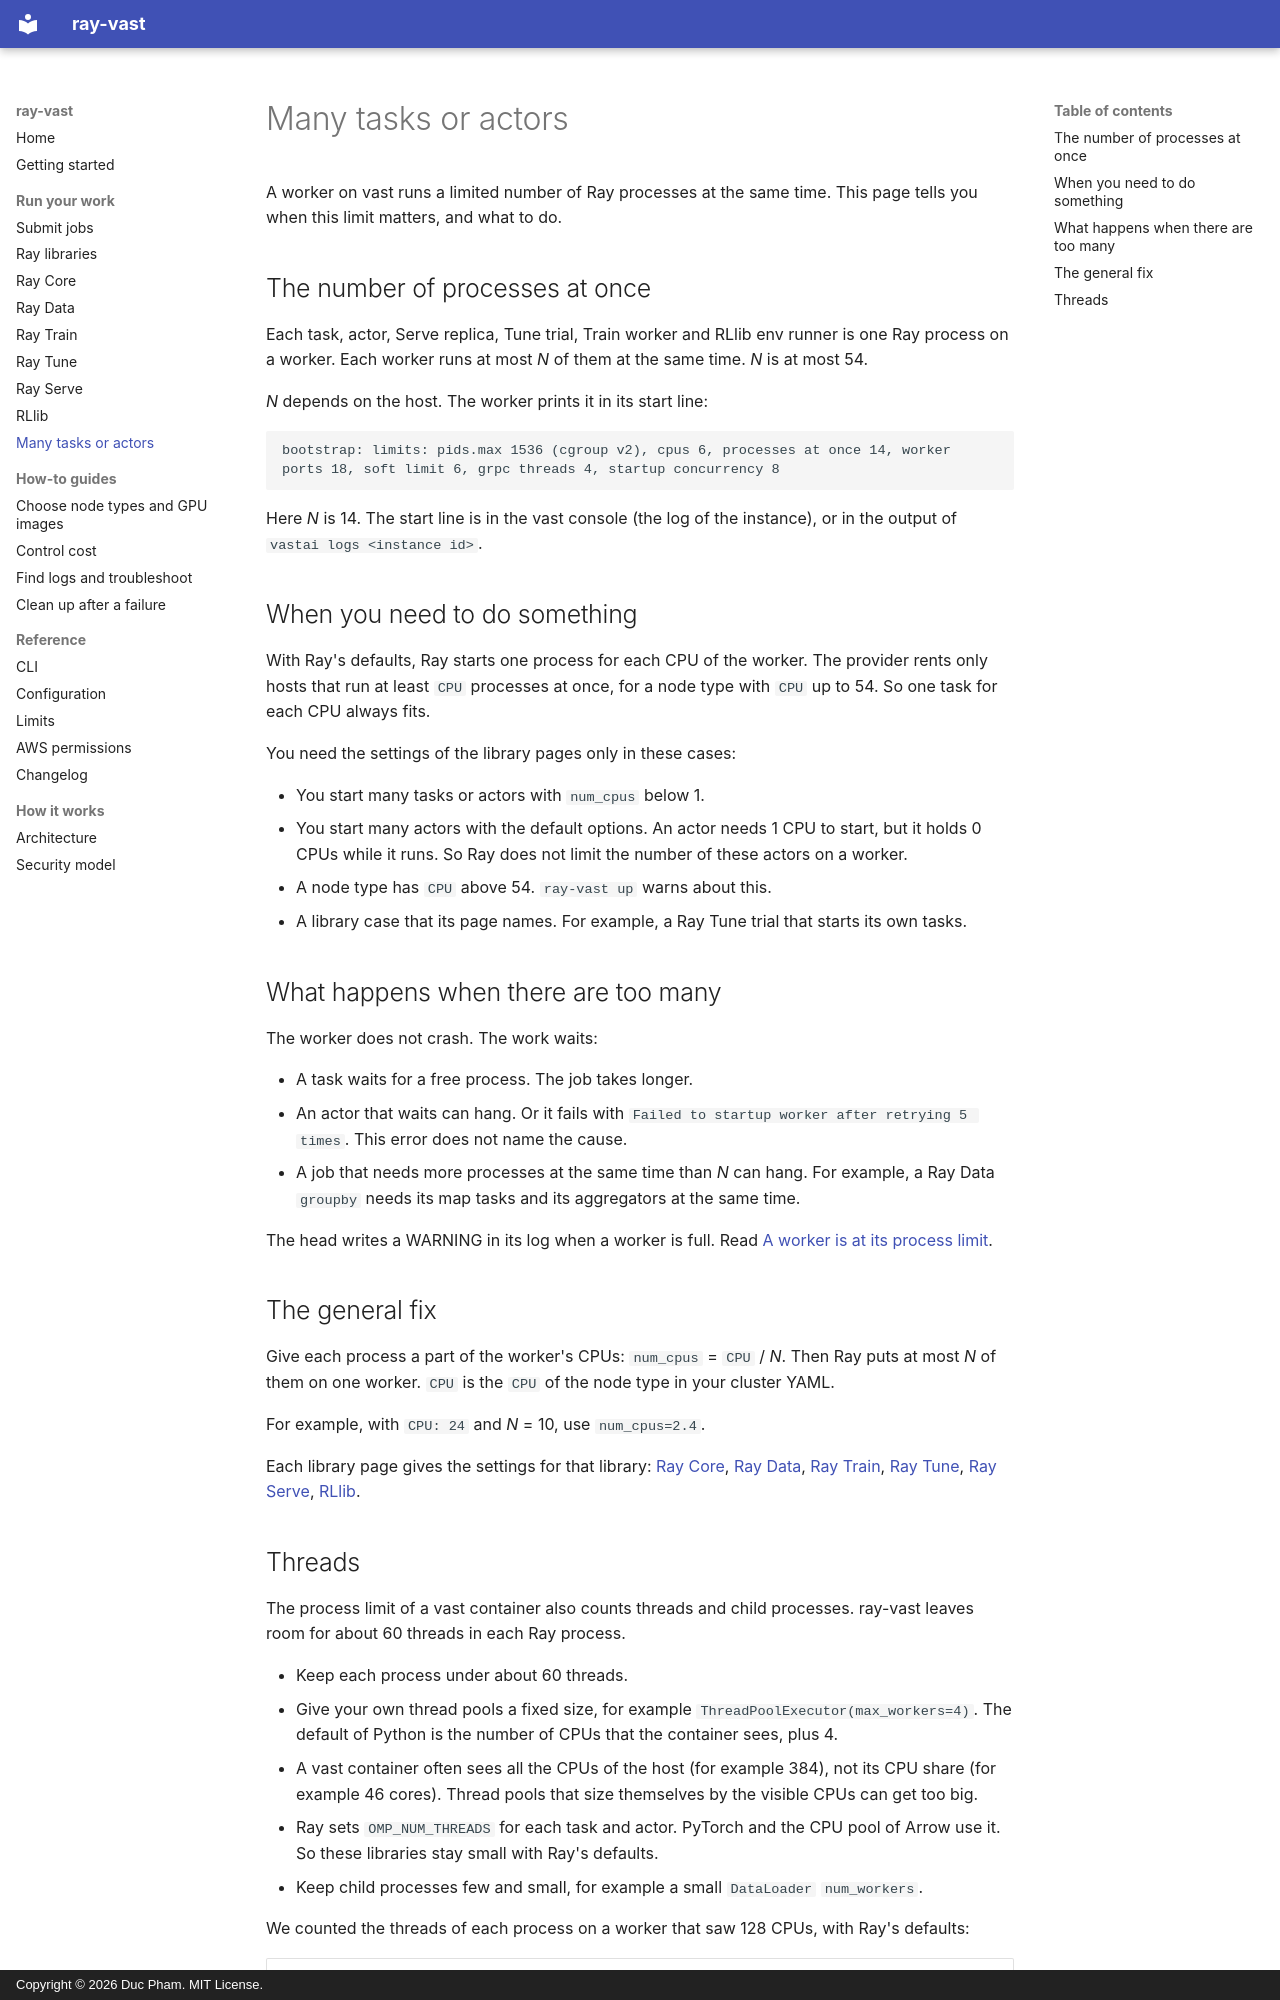

repository: duc-ph/ray-vast · page: libraries/many-tasks/index.html · generator: mkdocs · copyright: Copyright © 2026 Duc Pham. MIT License.

# Many tasks or actors

A worker on vast runs a limited number of Ray processes at the same time.
This page tells you when this limit matters, and what to do.

## The number of processes at once

Each task, actor, Serve replica, Tune trial, Train worker and RLlib env runner is one Ray process on a worker.
Each worker runs at most *N* of them at the same time. *N* is at most 54.

*N* depends on the host. The worker prints it in its start line:

```text
bootstrap: limits: pids.max 1536 (cgroup v2), cpus 6, processes at once 14, worker ports 18, soft limit 6, grpc threads 4, startup concurrency 8
```

Here *N* is 14. The start line is in the vast console (the log of the instance), or in the output of `vastai logs <instance id>`.

## When you need to do something

With Ray's defaults, Ray starts one process for each CPU of the worker.
The provider rents only hosts that run at least `CPU` processes at once, for a node type with `CPU` up to 54.
So one task for each CPU always fits.

You need the settings of the library pages only in these cases:

- You start many tasks or actors with `num_cpus` below 1.
- You start many actors with the default options. An actor needs 1 CPU to start, but it holds 0 CPUs while it runs. So Ray does not limit the number of these actors on a worker.
- A node type has `CPU` above 54. `ray-vast up` warns about this.
- A library case that its page names. For example, a Ray Tune trial that starts its own tasks.

## What happens when there are too many

The worker does not crash. The work waits:

- A task waits for a free process. The job takes longer.
- An actor that waits can hang. Or it fails with `Failed to startup worker after retrying 5 times`. This error does not name the cause.
- A job that needs more processes at the same time than *N* can hang. For example, a Ray Data `groupby` needs its map tasks and its aggregators at the same time.

The head writes a WARNING in its log when a worker is full. Read [A worker is at its process limit](../how-to/troubleshoot.md#a-worker-is-at-its-process-limit).

## The general fix

Give each process a part of the worker's CPUs: `num_cpus` = `CPU` / *N*.
Then Ray puts at most *N* of them on one worker. `CPU` is the `CPU` of the node type in your cluster YAML.

For example, with `CPU: 24` and *N* = 10, use `num_cpus=2.4`.

Each library page gives the settings for that library: [Ray Core](core.md#settings), [Ray Data](data.md#settings), [Ray Train](train.md#settings), [Ray Tune](tune.md#settings), [Ray Serve](serve.md#settings), [RLlib](rllib.md#settings).
